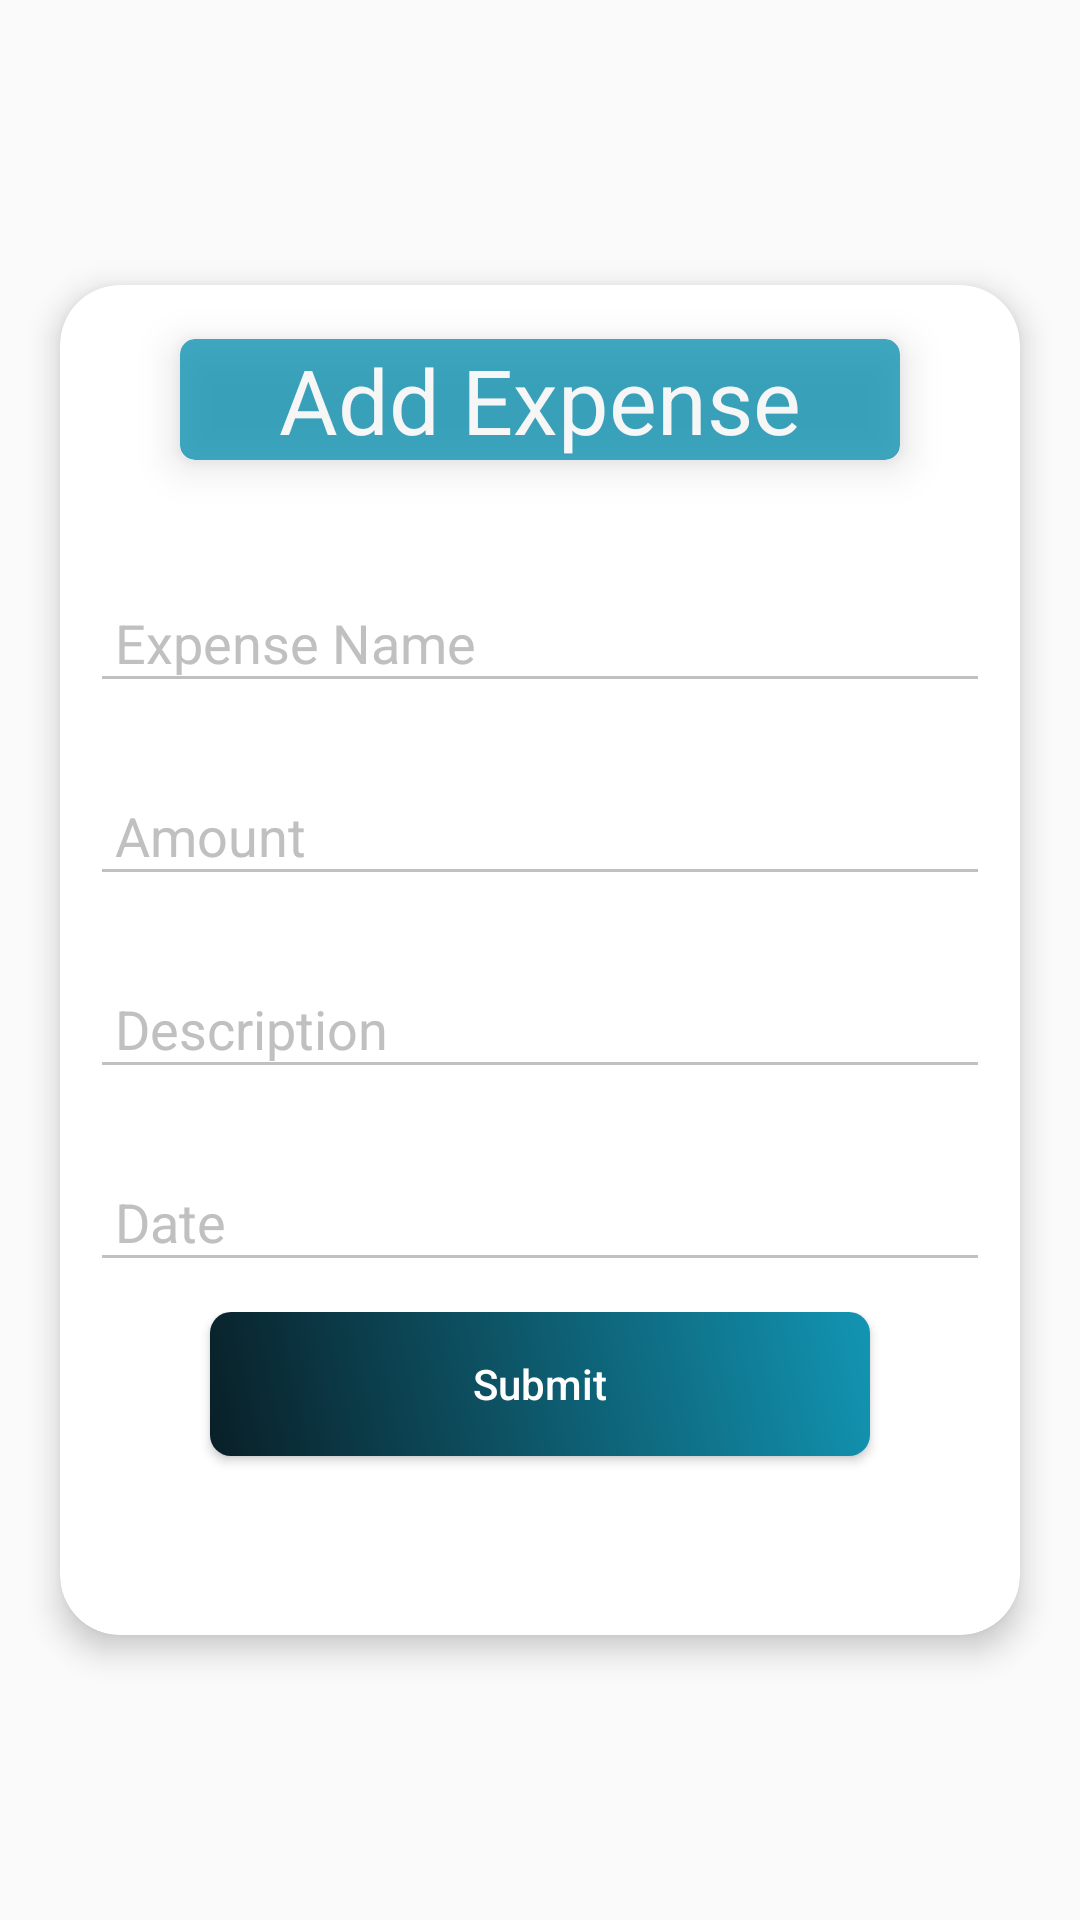

Produce the Android XML layout that renders to this screen, including the resource entries it uses.
<!-- AndroidManifest.xml: application theme AppTheme -->
<!-- res/layout/fragment_expense.xml -->
<?xml version="1.0" encoding="utf-8"?>
<androidx.constraintlayout.widget.ConstraintLayout xmlns:android="http://schemas.android.com/apk/res/android"
    xmlns:tools="http://schemas.android.com/tools"
    android:layout_width="match_parent"
    android:layout_height="match_parent"
    xmlns:app="http://schemas.android.com/apk/res-auto"
    tools:context=".ExpenseFragment">

    <androidx.cardview.widget.CardView
        android:id="@+id/cardview"
        android:layout_width="wrap_content"
        android:layout_height="450dp"
        app:layout_constraintTop_toTopOf="parent"
        app:layout_constraintBottom_toBottomOf="parent"
        app:layout_constraintLeft_toLeftOf="parent"
        app:layout_constraintRight_toRightOf="parent"
        app:cardCornerRadius="20dp"
        app:cardElevation="6dp">

        <androidx.cardview.widget.CardView
            android:layout_width="wrap_content"
            android:layout_height="wrap_content"
            android:layout_gravity="center_horizontal"
            android:layout_marginTop="18dp"
            app:cardElevation="8dp"
            app:cardBackgroundColor="#1295B3"
            app:cardCornerRadius="5dp"
            android:alpha="0.80">

            <TextView
                android:layout_width="240dp"
                android:layout_height="wrap_content"
                android:text="Add Expense"
                android:textSize="30dp"
                android:textAlignment="center"
                android:textColor="#fff"/>

        </androidx.cardview.widget.CardView>

        <RelativeLayout
            android:layout_width="320dp"
            android:layout_height="wrap_content"
            android:layout_marginTop="60dp">

        <LinearLayout
            android:layout_width="match_parent"
            android:layout_height="wrap_content"
            android:layout_marginStart="10dp"
            android:layout_marginEnd="10dp"
            android:orientation="vertical"
            android:paddingTop="27dp">

        <com.google.android.material.textfield.TextInputLayout
            android:layout_height="wrap_content"
            android:layout_width="match_parent"
            android:textColorHint="#c0c0c0"
            android:theme="@style/EditScreenTextInputLayoutStyle">

            <EditText
                android:id="@+id/name"
                android:layout_width="match_parent"
                android:layout_height="wrap_content"
                android:hint=" Expense Name"
                android:textColor="#000"/>

        </com.google.android.material.textfield.TextInputLayout>

            <com.google.android.material.textfield.TextInputLayout
                android:layout_height="wrap_content"
                android:layout_width="match_parent"
                android:layout_marginTop="12dp"
                android:theme="@style/EditScreenTextInputLayoutStyle">

                <EditText
                    android:id="@+id/amount"
                    android:layout_width="match_parent"
                    android:layout_height="wrap_content"
                    android:hint=" Amount"
                    android:textColor="#000"/>

            </com.google.android.material.textfield.TextInputLayout>

            <com.google.android.material.textfield.TextInputLayout
                android:layout_height="wrap_content"
                android:layout_width="match_parent"
                android:layout_marginTop="12dp"
                android:theme="@style/EditScreenTextInputLayoutStyle">

                <EditText
                    android:id="@+id/description"
                    android:layout_width="match_parent"
                    android:layout_height="wrap_content"
                    android:hint=" Description"
                    android:textColor="#000"/>

            </com.google.android.material.textfield.TextInputLayout>

        <com.google.android.material.textfield.TextInputLayout
            android:layout_height="wrap_content"
            android:layout_width="match_parent"
            android:layout_marginTop="12dp"
            android:theme="@style/EditScreenTextInputLayoutStyle">

            <EditText
                android:id="@+id/datepicker"
                android:layout_width="match_parent"
                android:layout_height="wrap_content"
                android:hint=" Date"
                android:textColor="#000"
                android:focusable="false"/>

        </com.google.android.material.textfield.TextInputLayout>

        <androidx.constraintlayout.widget.ConstraintLayout
            android:layout_width="match_parent"
            android:layout_height="wrap_content"
            android:layout_marginTop="10dp">
        <Button
            android:id="@+id/send1"
            android:layout_width="match_parent"
            android:layout_height="wrap_content"
            app:layout_constraintStart_toStartOf="parent"
            app:layout_constraintEnd_toEndOf="parent"
            android:layout_marginEnd="40dp"
            android:layout_marginStart="40dp"
            android:layout_marginBottom="22dp"
            android:background="@drawable/gradient_color"
            android:text="Submit"
            android:textAllCaps="false"
            android:textColor="#fff"
            android:theme="@style/MyButton"
            app:layout_constraintTop_toTopOf="parent"/>

            <TextView
                android:id="@+id/action_bar"
                app:layout_constraintTop_toBottomOf="@+id/send1"
                android:layout_marginTop="10dp"
                android:layout_width="wrap_content"
                android:layout_height="wrap_content"
                app:layout_constraintStart_toStartOf="parent"
                app:layout_constraintEnd_toEndOf="parent"
                app:layout_constraintBottom_toBottomOf="parent"
                android:textSize="12sp"
                android:textColor="#FF0000"/>

        </androidx.constraintlayout.widget.ConstraintLayout>

        </LinearLayout>

        </RelativeLayout>

    </androidx.cardview.widget.CardView>

</androidx.constraintlayout.widget.ConstraintLayout>
<!-- resources referenced by this layout -->
<resources>
  <!-- drawable gradient_color (drawable) -->
  <?xml version="1.0" encoding="utf-8"?>
  <shape xmlns:android="http://schemas.android.com/apk/res/android">
      <gradient
          android:startColor="#091F27"
          android:endColor="#1295B3"
          android:angle="45"/>
      <corners android:radius="7dp"/>
  
  </shape>
  <style name="EditScreenTextInputLayoutStyle" parent="Theme.AppCompat.Light.NoActionBar">
          <item name="colorControlNormal">#c0c0c0</item>
          <item name="colorControlActivated">@color/colorAccent</item>
          <item name="colorControlHighlight">@color/colorAccent</item>
          <item name="android:colorAccent">@color/colorAccent</item>
          <item name="android:textColorHint">#c0c0c0</item>
      </style>
  <style name="MyButton" parent="Theme.AppCompat.Light">
          <item name="colorControlHighlight">@color/colorAccent</item>
          <item name="colorButtonNormal">@color/colorPrimary</item>
      </style>
  <style name="AppTheme" parent="Theme.AppCompat.Light.NoActionBar">
          
          <item name="colorPrimary">@color/colorPrimary</item>
          
          <item name="colorPrimaryDark">@color/status_bar_color</item>
          <item name="colorAccent">@color/colorAccent</item>
          <item name="android:textColorHint">@color/colorWhite</item>
          <item name="android:textColor">@color/colorBlack</item>
          <item name="colorControlNormal">@color/colorWhite</item>
      </style>
  <color name="colorAccent">#FF4081</color>
  <color name="colorPrimary">#091F27</color>
  <color name="status_bar_color">#091F27</color>
  <color name="colorWhite">#ffffff</color>
  <color name="colorBlack">#000000</color>
</resources>
